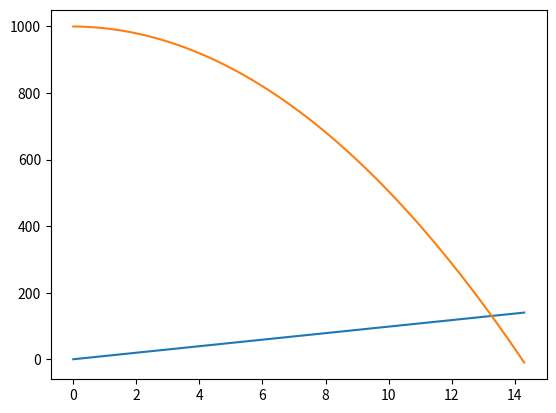

The matplotlib source for this figure:
import numpy as np
import matplotlib.pyplot as plt


#plt.interactive(False)
g = 9.80665 # 重力加速度(m/s^2)
k = 0.0  # 空気抵抗係数(kg/m)
m = 10.0  # ボール重さ(kg)


    
def f(v):  # 関数の定義
    #return (m * g - k * v**2) / m
    return g

def rungekutta(dt,v):
    k1 = dt * f(v)
    k2 = dt * f(v + 0.5 * k1)
    k3 = dt * f(v + 0.5 * k2)
    k4 = dt * f(v + k3)
    v = v + (k1 + 2 * k2 + 2 * k3 + k4) / 6
    return v

varray = [0.0]  # 速度のtrajectory配列
xarray = [1000.0]  # 位置の配列
tarray = [0.0]  # 時間発展配列

v = varray[0]  # 初期速度
x = xarray[0]  # 初期位置
t = tarray[0]  # 初期時間
dt = 0.1e0  # ルンゲクッタ法の刻み幅

# ルンゲクッタ法のメイン計算
while x >= 0.0e0:
    v=rungekutta(dt,v)
    x = x - v * dt
    t = t + dt
    varray = np.append(varray, v)
    xarray = np.append(xarray, x)
    tarray = np.append(tarray, t)

# グラフ描写
plt.plot(tarray, varray)
plt.plot(tarray, xarray)
plt.show()
